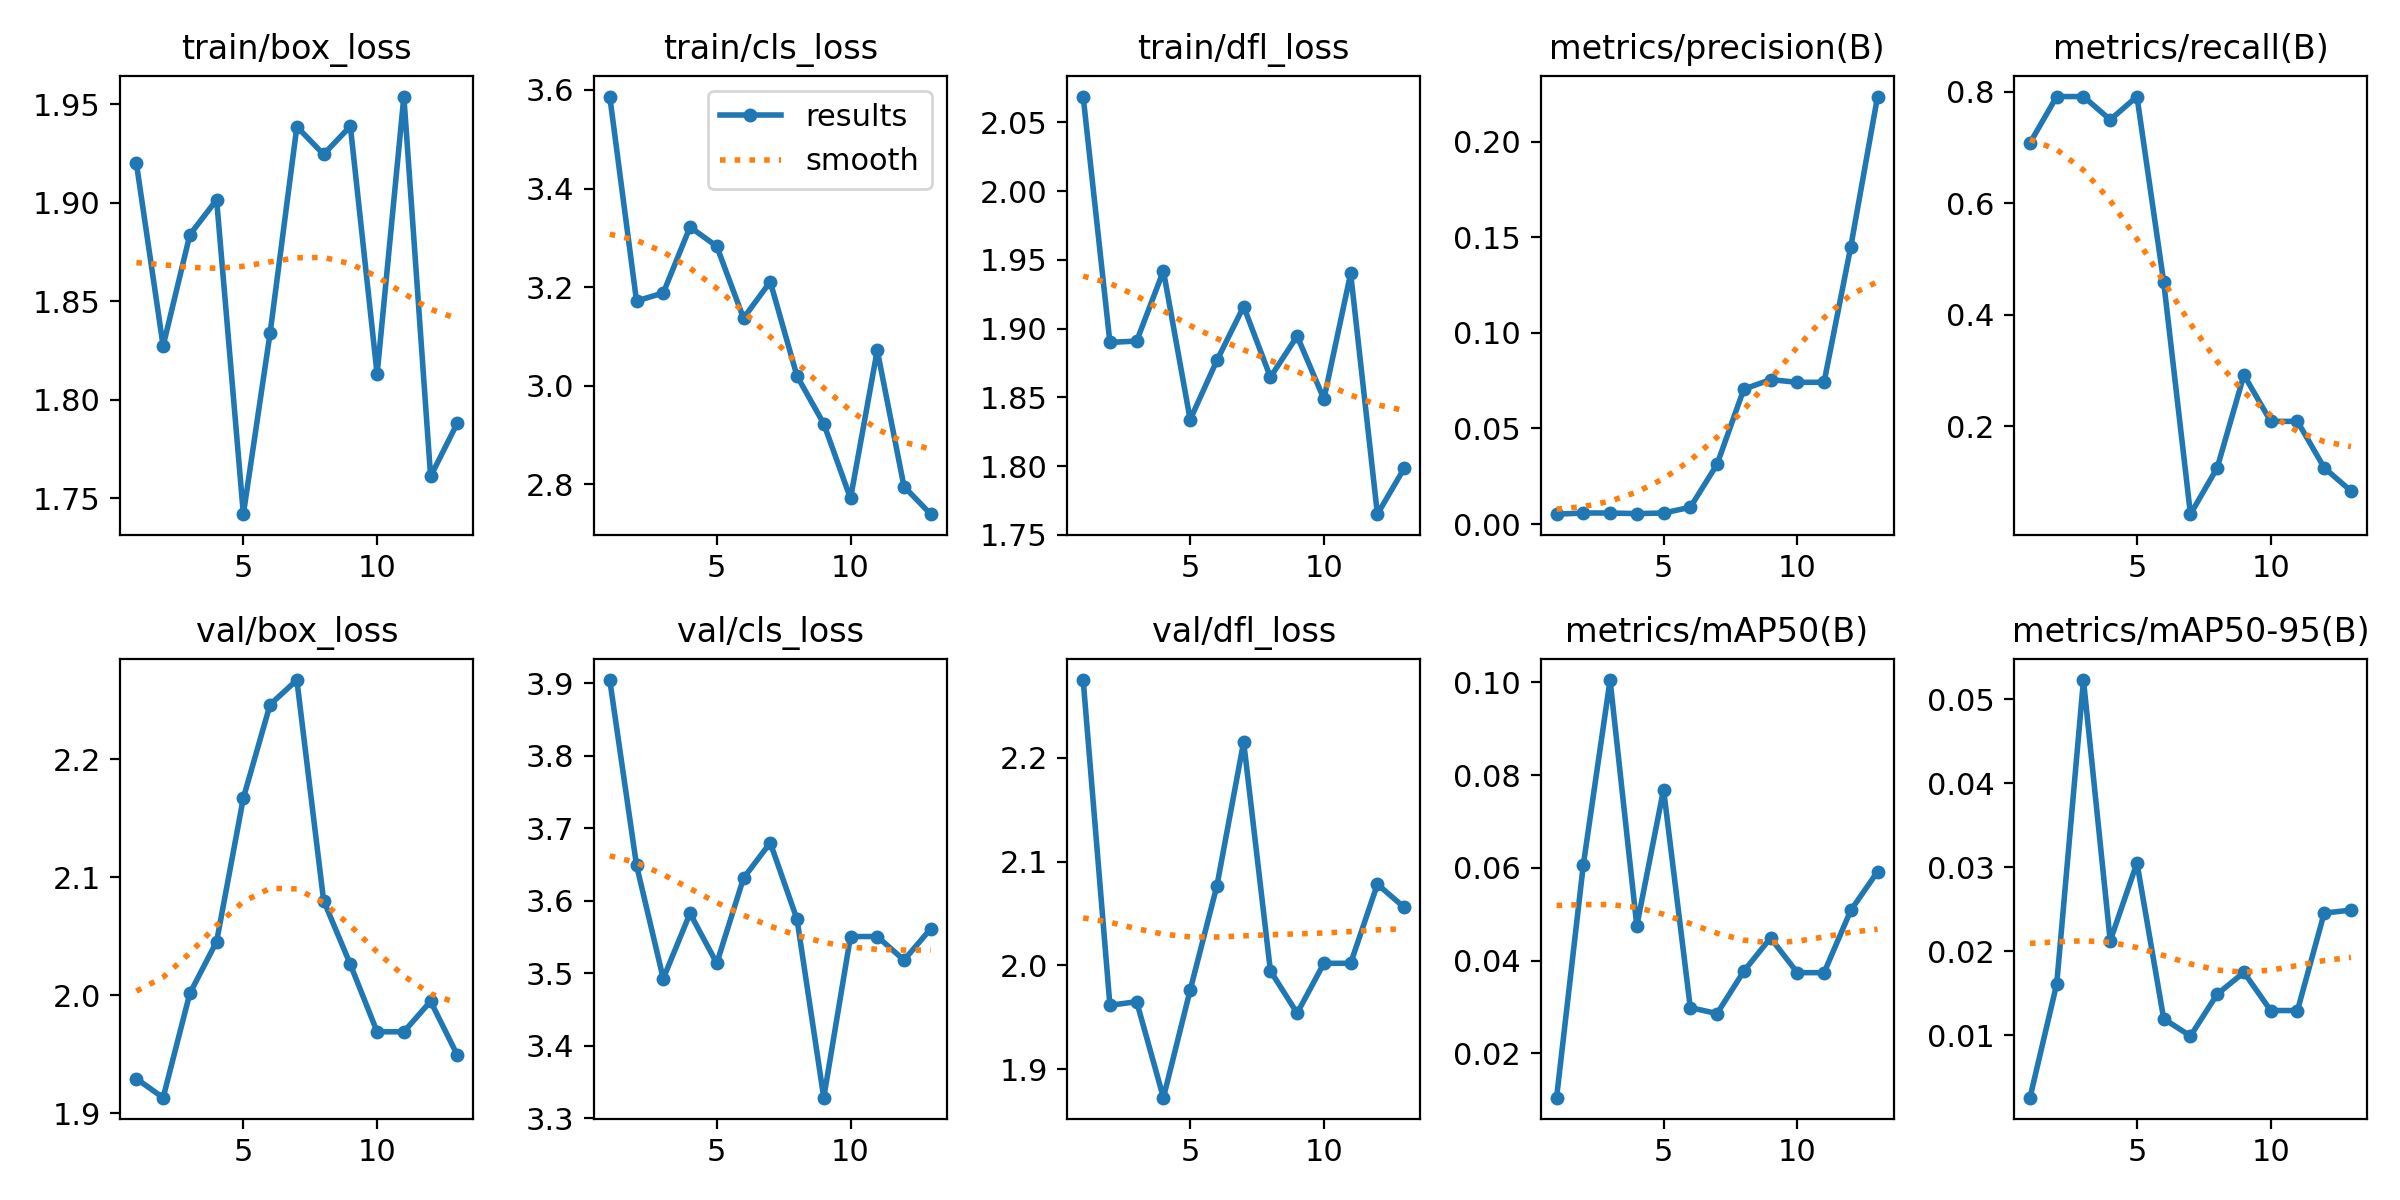

Source data for this figure (header and first rows):
epoch, time, train/box_loss, train/cls_loss, train/dfl_loss, metrics/precision(B), metrics/recall(B), metrics/mAP50(B), metrics/mAP50-95(B), val/box_loss, val/cls_loss, val/dfl_loss, lr/pg0, lr/pg1, lr/pg2
1, 15.73, 1.92, 3.587, 2.069, 0.00515, 0.7083, 0.01045, 0.00257, 1.929, 3.905, 2.275, 0.00028, 0.00028, 0.00028
2, 30.83, 1.827, 3.172, 1.89, 0.00576, 0.7917, 0.06064, 0.01611, 1.913, 3.649, 1.962, 0.0005685, 0.0005685, 0.0005685
3, 45.95, 1.884, 3.188, 1.891, 0.00576, 0.7917, 0.1005, 0.05227, 2.002, 3.493, 1.965, 0.0008452, 0.0008452, 0.0008452
4, 60.91, 1.902, 3.322, 1.942, 0.00545, 0.75, 0.0475, 0.02123, 2.046, 3.583, 1.873, 0.00111, 0.00111, 0.00111
5, 75.46, 1.742, 3.283, 1.834, 0.00576, 0.7917, 0.07688, 0.03051, 2.167, 3.514, 1.976, 0.001363, 0.001363, 0.001363
6, 90.56, 1.834, 3.137, 1.877, 0.00875, 0.4583, 0.02986, 0.01195, 2.247, 3.631, 2.077, 0.001604, 0.001604, 0.001604
7, 105.3, 1.939, 3.211, 1.916, 0.03122, 0.04167, 0.02858, 0.00991, 2.267, 3.68, 2.215, 0.001762, 0.001762, 0.001762
8, 119.7, 1.925, 3.02, 1.865, 0.07057, 0.125, 0.03771, 0.01489, 2.08, 3.575, 1.995, 0.001723, 0.001723, 0.001723
9, 135.2, 1.939, 2.923, 1.895, 0.07555, 0.2917, 0.04489, 0.01748, 2.026, 3.328, 1.954, 0.001683, 0.001683, 0.001683
10, 151.1, 1.813, 2.772, 1.849, 0.07416, 0.2083, 0.0374, 0.01294, 1.969, 3.551, 2.002, 0.001644, 0.001644, 0.001644
11, 166.9, 1.954, 3.072, 1.94, 0.07416, 0.2083, 0.0374, 0.01294, 1.969, 3.551, 2.002, 0.001604, 0.001604, 0.001604
12, 182.4, 1.761, 2.796, 1.765, 0.1452, 0.125, 0.05084, 0.02454, 1.995, 3.518, 2.078, 0.001564, 0.001564, 0.001564
13, 197.8, 1.788, 2.74, 1.798, 0.2237, 0.08333, 0.05916, 0.02489, 1.949, 3.561, 2.056, 0.001525, 0.001525, 0.001525
